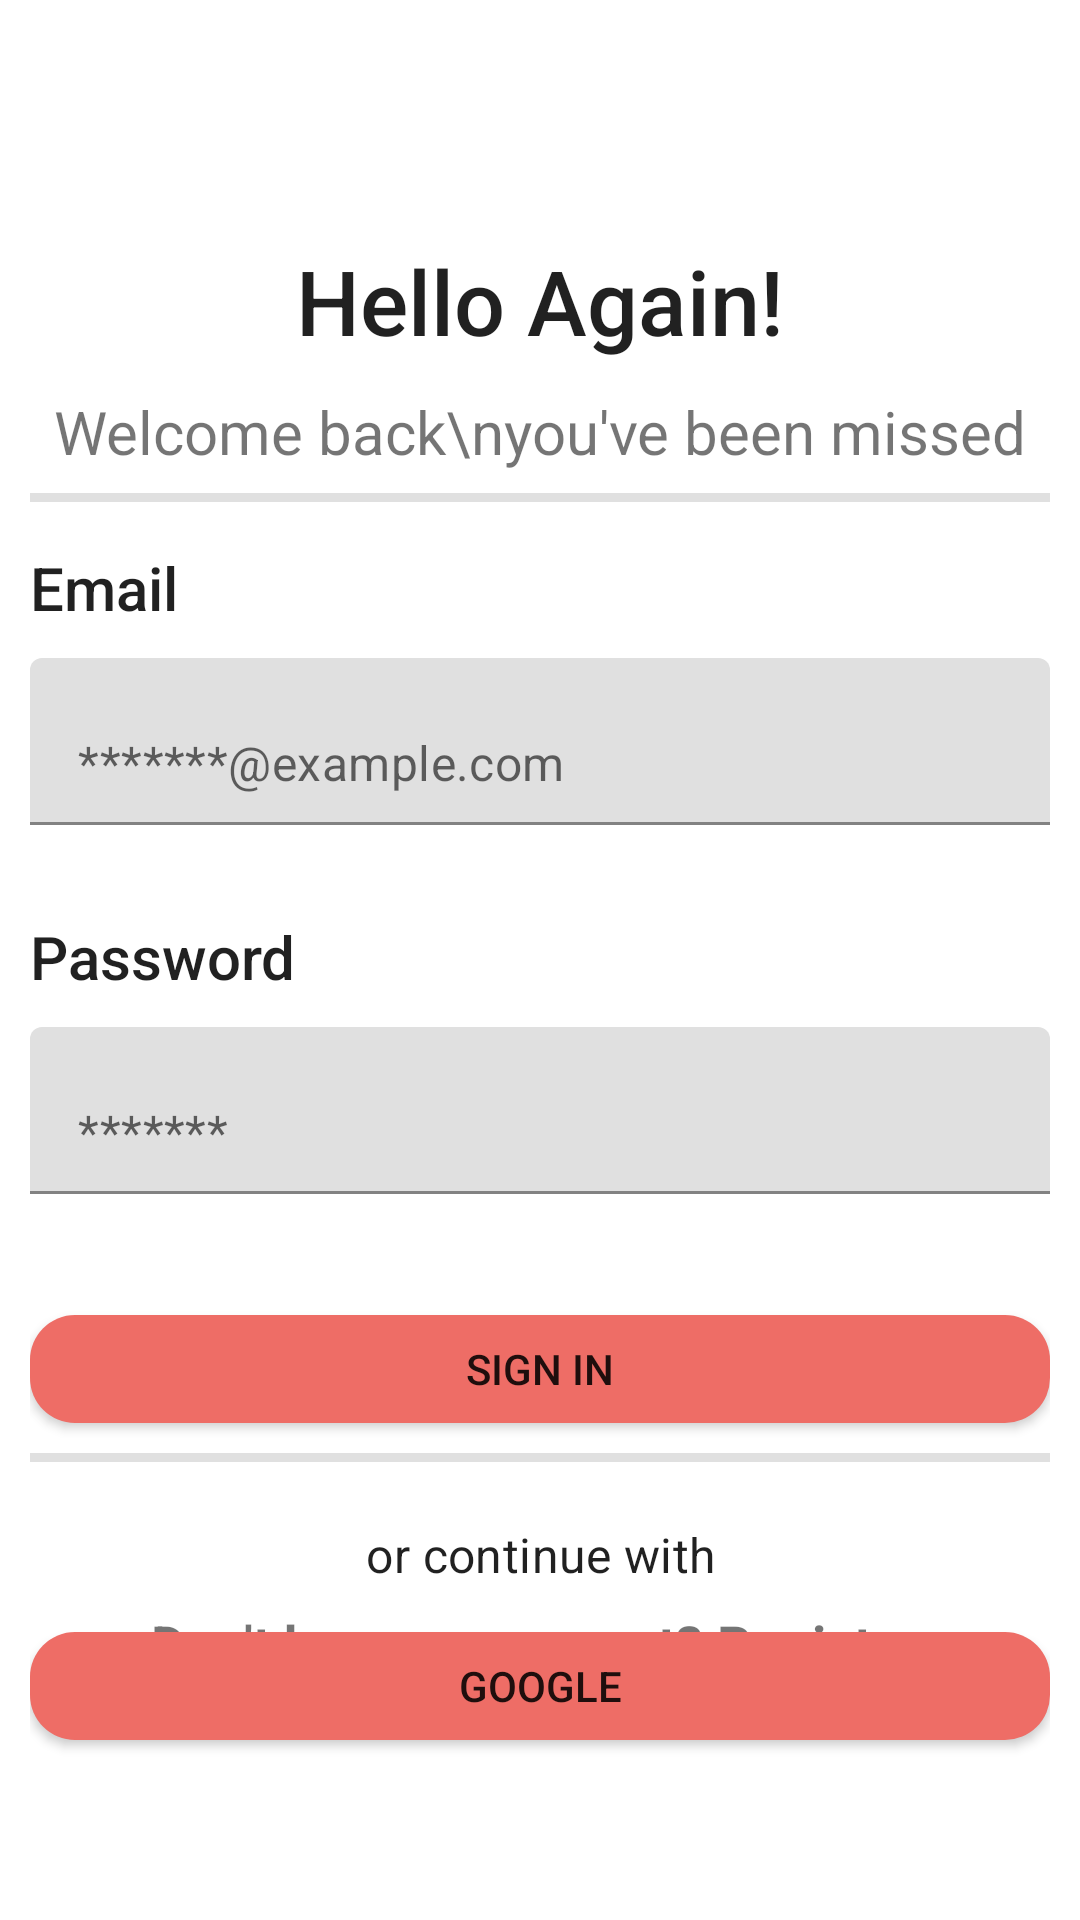

Write the Android layout XML for this screen, with the resource values it uses.
<!-- AndroidManifest.xml: application theme Theme.WatchHub -->
<!-- res/layout/fragment_sign_in.xml -->
<?xml version="1.0" encoding="utf-8"?>
<androidx.constraintlayout.widget.ConstraintLayout xmlns:android="http://schemas.android.com/apk/res/android"
    xmlns:app="http://schemas.android.com/apk/res-auto"
    xmlns:tools="http://schemas.android.com/tools"
    android:layout_width="match_parent"
    android:layout_gravity="center"
    android:layout_height="match_parent"
    android:padding="10dp"
    tools:context=".fragment.SignInFragment">

    <TextView
        android:id="@+id/greeting_text"
        android:layout_width="match_parent"
        android:layout_height="wrap_content"
        android:gravity="center"
        android:textSize="30sp"
        android:text="Hello Again!"
        android:textAppearance="@style/TextAppearance.AppCompat.Title"
        android:layout_marginTop="70dp"
        app:layout_constraintStart_toStartOf="parent"
        app:layout_constraintTop_toTopOf="parent" />

    <TextView
        android:id="@+id/text_1"
        android:layout_width="match_parent"
        android:layout_height="wrap_content"
        android:layout_marginTop="10dp"
        android:text="Welcome back\nyou've been missed"
        android:textSize="20sp"
        android:gravity="center"
        app:layout_constraintEnd_toEndOf="parent"
        app:layout_constraintStart_toEndOf="parent"
        app:layout_constraintStart_toStartOf="parent"
        app:layout_constraintTop_toBottomOf="@id/greeting_text" />

    <View
        style="@style/Divider"
        app:layout_constraintEnd_toEndOf="parent"
        app:layout_constraintStart_toStartOf="parent"
        android:id="@+id/view"
        android:layout_marginTop="7dp"
        app:layout_constraintTop_toBottomOf="@id/text_1" />

    <androidx.appcompat.widget.AppCompatButton
        android:id="@+id/googleButton"
        android:layout_width="match_parent"
        android:layout_height="36dp"
        android:background="@drawable/back_tabs"
        android:layout_marginTop="15dp"
        android:text="@string/google"
        app:layout_constraintStart_toStartOf="parent"
        app:layout_constraintTop_toBottomOf="@id/continue_with" />

    <TextView
        android:id="@+id/email_text"
        android:layout_width="match_parent"
        android:layout_height="wrap_content"
        android:layout_marginTop="15dp"
        android:text="@string/email"
        android:textAppearance="@style/TextAppearance.AppCompat.Title"
        app:layout_constraintEnd_toEndOf="parent"
        app:layout_constraintStart_toStartOf="parent"
        app:layout_constraintTop_toBottomOf="@id/view" />

    <com.google.android.material.textfield.TextInputLayout
        android:id="@+id/textInputLayout"
        android:layout_width="match_parent"
        android:layout_height="wrap_content"
        android:layout_marginTop="10dp"
        app:hintAnimationEnabled="false"
        app:hintEnabled="false"
        app:errorEnabled="true"
        app:layout_constraintEnd_toEndOf="parent"
        app:layout_constraintStart_toStartOf="parent"
        app:layout_constraintTop_toBottomOf="@id/email_text">

        <com.google.android.material.textfield.TextInputEditText
            android:id="@+id/login_email"
            android:layout_width="match_parent"
            android:layout_height="wrap_content"
            android:hint="*******@example.com"
            android:inputType="textEmailAddress"
            android:singleLine="true" />

    </com.google.android.material.textfield.TextInputLayout>

    <TextView
        android:id="@+id/password_text"
        android:layout_width="match_parent"
        android:layout_height="wrap_content"
        android:layout_marginTop="10dp"
        android:text="Password"
        android:textAppearance="@style/TextAppearance.AppCompat.Title"
        app:layout_constraintEnd_toEndOf="parent"
        app:layout_constraintStart_toStartOf="parent"
        app:layout_constraintTop_toBottomOf="@id/textInputLayout" />

    <com.google.android.material.textfield.TextInputLayout
        android:id="@+id/textInputLayout2"
        android:layout_width="match_parent"
        android:layout_height="wrap_content"
        app:hintAnimationEnabled="false"
        app:hintEnabled="false"
        app:layout_constraintEnd_toEndOf="parent"
        app:errorEnabled="true"
        app:layout_constraintStart_toStartOf="parent"
        app:layout_constraintTop_toBottomOf="@id/password_text">

        <com.google.android.material.textfield.TextInputEditText
            android:id="@+id/login_password"
            android:layout_width="match_parent"
            android:layout_height="wrap_content"
            android:layout_marginTop="10dp"
            android:hint="*******"
            android:inputType="textPassword"
            android:singleLine="true" />

    </com.google.android.material.textfield.TextInputLayout>

    <androidx.appcompat.widget.AppCompatButton
        android:id="@+id/login_button"
        android:layout_width="match_parent"
        android:layout_height="36dp"
        android:background="@drawable/back_tabs"
        android:layout_marginTop="20dp"
        android:text="@string/log_in"
        app:layout_constraintStart_toStartOf="parent"
        app:layout_constraintTop_toBottomOf="@id/textInputLayout2" />

    <View
        style="@style/Divider"
        app:layout_constraintEnd_toEndOf="parent"
        app:layout_constraintStart_toStartOf="parent"
        android:id="@+id/view2"
        android:layout_marginTop="10dp"
        app:layout_constraintTop_toBottomOf="@id/login_button" />

    <TextView
        android:text="or continue with"
        android:gravity="center"
        android:layout_marginTop="20dp"
        android:textAppearance="@style/TextAppearance.MaterialComponents.Subtitle1"
        app:layout_constraintStart_toStartOf="parent"
        android:id="@+id/continue_with"
        app:layout_constraintTop_toBottomOf="@id/view2"
        android:layout_width="match_parent"
        android:layout_height="wrap_content"/>

    <TextView
        android:id="@+id/question_text"
        android:layout_width="wrap_content"
        android:layout_height="wrap_content"
        android:layout_marginStart="40dp"
        android:text="@string/don_t_have_an_account"
        android:textSize="18sp"
        android:gravity="center"
        android:layout_marginBottom="70dp"
        android:textStyle="bold"
        app:layout_constraintStart_toStartOf="parent"
        app:layout_constraintBottom_toBottomOf="parent" />

    <TextView
        android:id="@+id/sign_up"
        android:layout_width="wrap_content"
        android:layout_height="wrap_content"
        android:layout_marginLeft="5dp"
        android:layout_marginBottom="70dp"
        app:layout_constraintBottom_toBottomOf="parent"
        android:text="@string/sign_up"
        android:textSize="18sp"
        android:textStyle="bold"
        app:layout_constraintStart_toEndOf="@id/question_text"
        tools:layout_editor_absoluteX="347dp" />

</androidx.constraintlayout.widget.ConstraintLayout>
<!-- resources referenced by this layout -->
<resources>
  <!-- drawable back_tabs (drawable) -->
  <?xml version="1.0" encoding="utf-8"?>
  <selector xmlns:android="http://schemas.android.com/apk/res/android">
      <item>
          <shape>
              <corners
                  android:radius="15dp"/>
              <solid android:color="#EE6D66"/>
          </shape>
      </item>
  </selector>
  <string name="don_t_have_an_account">Don\'t have an account?</string>
  <string name="email">Email</string>
  <string name="google">Google</string>
  <string name="log_in">Sign In</string>
  <string name="sign_up">Register</string>
  <style name="Divider">
          <item name="android:layout_width">match_parent</item>
          <item name="android:layout_height">3dp</item>
          <item name="android:background">?android:attr/listDivider</item>
      </style>
  <style name="Theme.WatchHub" parent="Theme.MaterialComponents.DayNight.DarkActionBar">
          
          <item name="colorPrimary">@color/purple_500</item>
          <item name="colorPrimaryVariant">@color/purple_700</item>
          <item name="colorOnPrimary">@color/white</item>
          
          <item name="colorSecondary">@color/teal_200</item>
          <item name="colorSecondaryVariant">@color/teal_700</item>
          <item name="colorOnSecondary">@color/black</item>
          
          <item name="android:statusBarColor" tools:targetApi="l">?attr/colorPrimaryVariant</item>
          
      </style>
  <!-- not gathered from this repository: default colours our renderer supplied (Android Studio template values) -->
  <color name="purple_500">#FF6200EE</color>
  <color name="purple_700">#FF3700B3</color>
  <color name="teal_200">#FF03DAC5</color>
  <color name="teal_700">#FF018786</color>
  <color name="black">#FF000000</color>
  <color name="white">#FFFFFFFF</color>
</resources>
